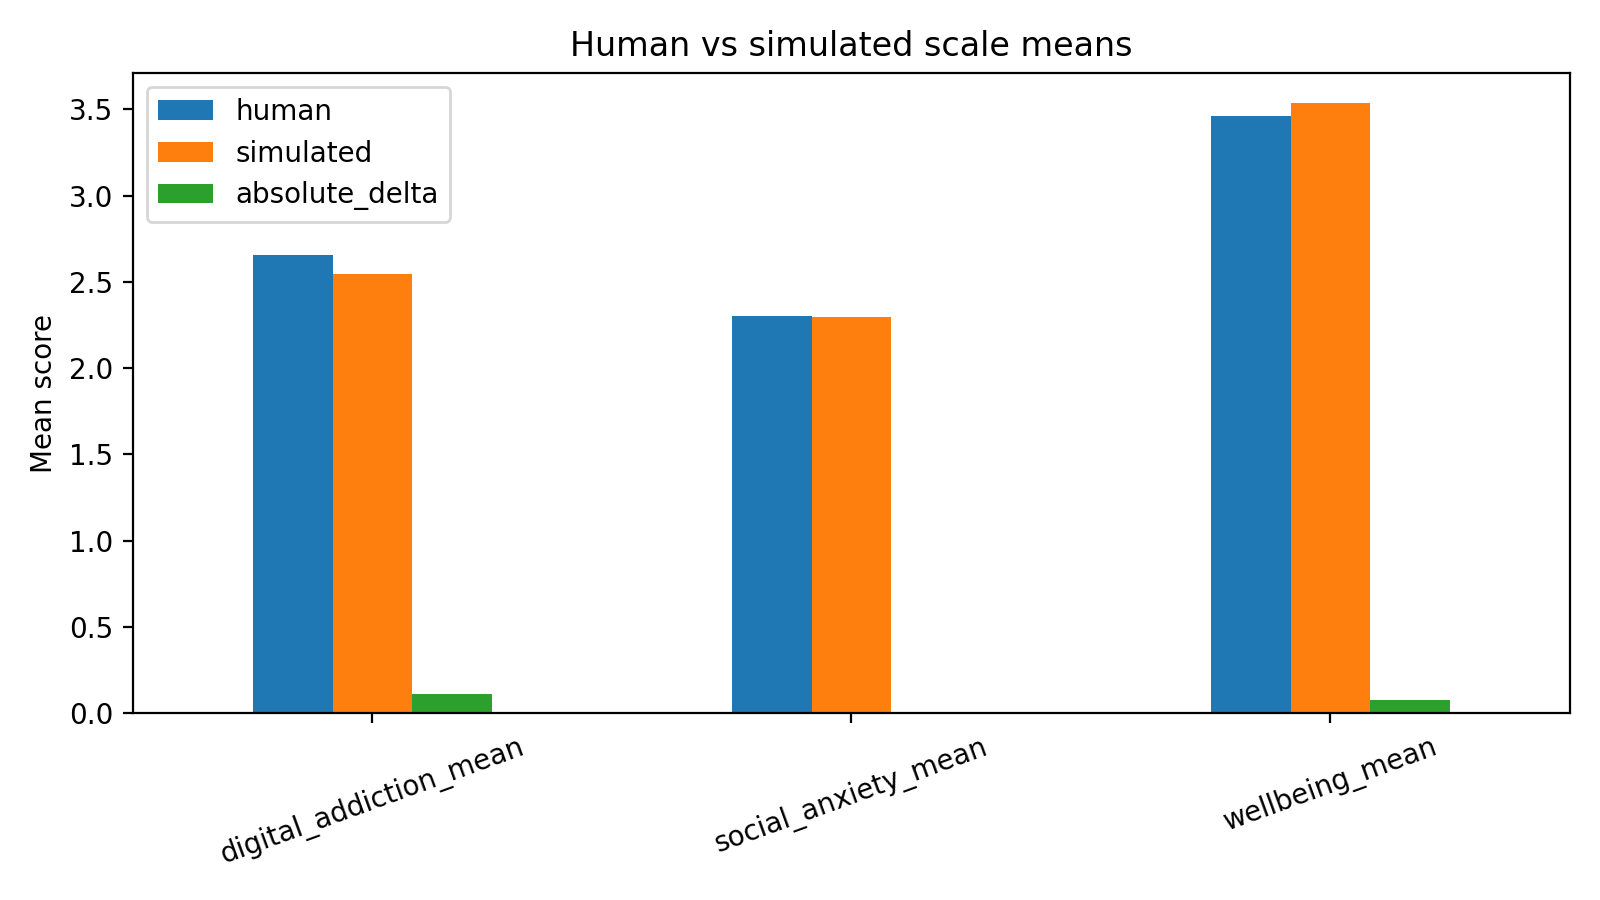

The data file committed next to this chart (first rows):
scale, human, simulated, absolute_delta
digital_addiction_mean, 2.657, 2.547, 0.1103
social_anxiety_mean, 2.301, 2.298, 0.003676
wellbeing_mean, 3.46, 3.535, 0.07537
